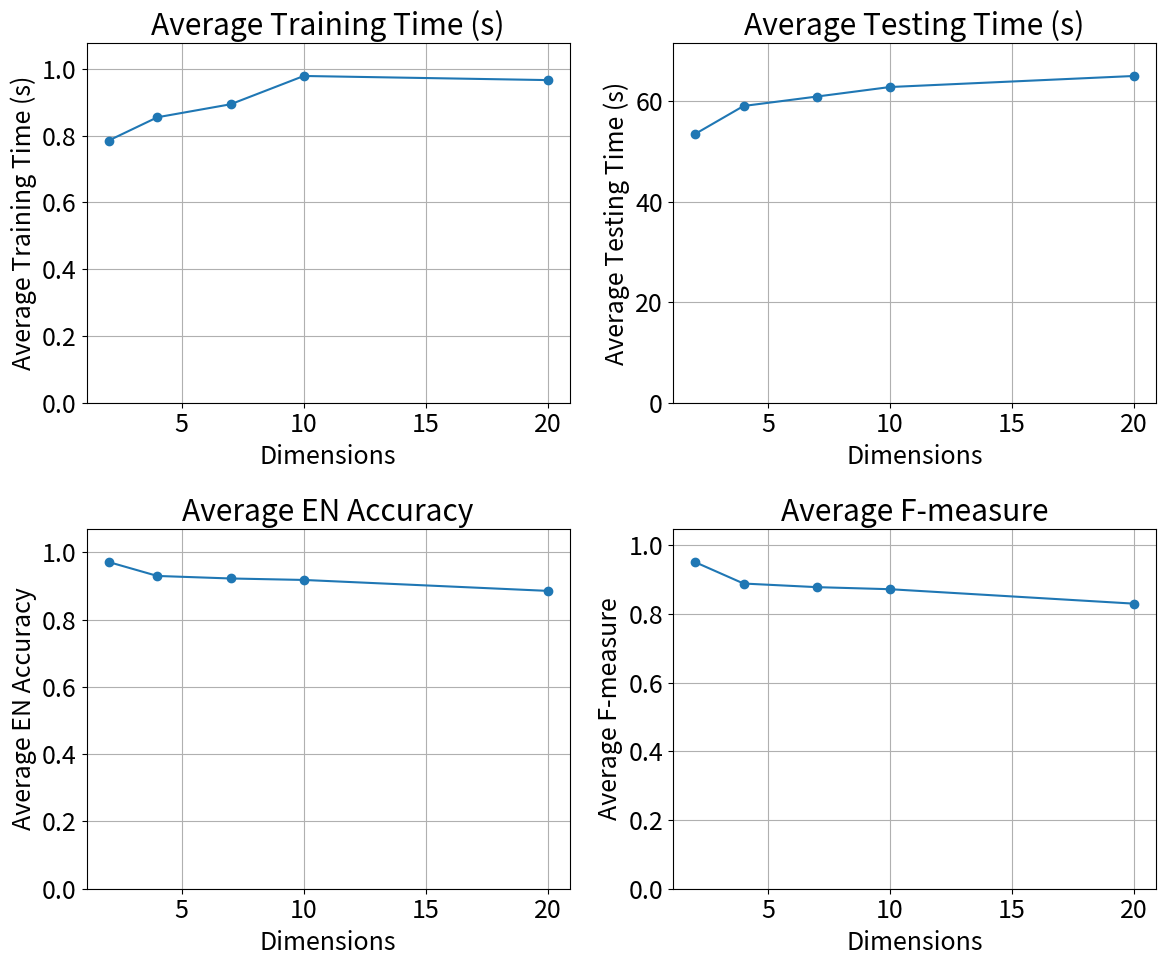

Python code for this plot:
import matplotlib.pyplot as plt

plt.rcParams.update({'font.size': 18})

# Data for averages for the 4 datasets (4, 7, 10, 20 dimensions)
dimensions = [2, 4, 7, 10, 20]

# Averages of Training Time, Testing Time, EN Accuracy, and F-measure for each dataset
average_training_times = [0.78482, 0.8546934, 0.8936074, 0.9783662, 0.966024]
average_testing_times = [53.4631566, 59.0747744, 60.9524396, 62.8507018, 65.0495664]
average_en_accuracies = [0.9714, 0.9299, 0.9224, 0.918, 0.8855]
average_f_measures = [0.95134, 0.888608, 0.878108, 0.872084, 0.83003]


# average_training_times = [0.819816, 0.8206878, 0.81511, 0.858829, 0.8543264]
# average_testing_times = [58.52969, 67.7539788, 68.04064, 73.850808, 80.7866756]
# average_en_accuracies = [0.8858, 0.7725, 0.6918, 0.6798, 0.6474]
# average_f_measures = [0.78997, 0.553858, 0.25801, 0.27372, 0.276936]


# average_training_times average_testing_times average_en_accuracies average_f_measures
# 0.78482 53.4631566 0.9714 0.95134
# 0.8546934 59.0747744 0.9299 0.888608
# 0.8936074 60.9524396 0.9224 0.878108
# 0.9783662 62.8507018 0.918 0.872084
# 0.966024 65.0495664 0.8855 0.83003

# Creating 4 plots for each metric
fig, axes = plt.subplots(2, 2, figsize=(12, 10))
axes = axes.ravel()  # Flatten the array of axes for easier indexing

metrics = [average_training_times, average_testing_times, average_en_accuracies, average_f_measures]
metric_names = ['Average Training Time (s)', 'Average Testing Time (s)', 'Average EN Accuracy', 'Average F-measure']

for i in range(4):
    axes[i].plot(dimensions, metrics[i], marker='o')
    axes[i].set_title(metric_names[i])
    axes[i].set_xlabel('Dimensions')
    axes[i].set_ylabel(metric_names[i])
    axes[i].grid(True)
    # Ensuring that the scale starts from 0
    axes[i].set_ylim(0, max(metrics[i]) * 1.1)  # Add an additional 10% for space above

plt.tight_layout()
plt.show()
